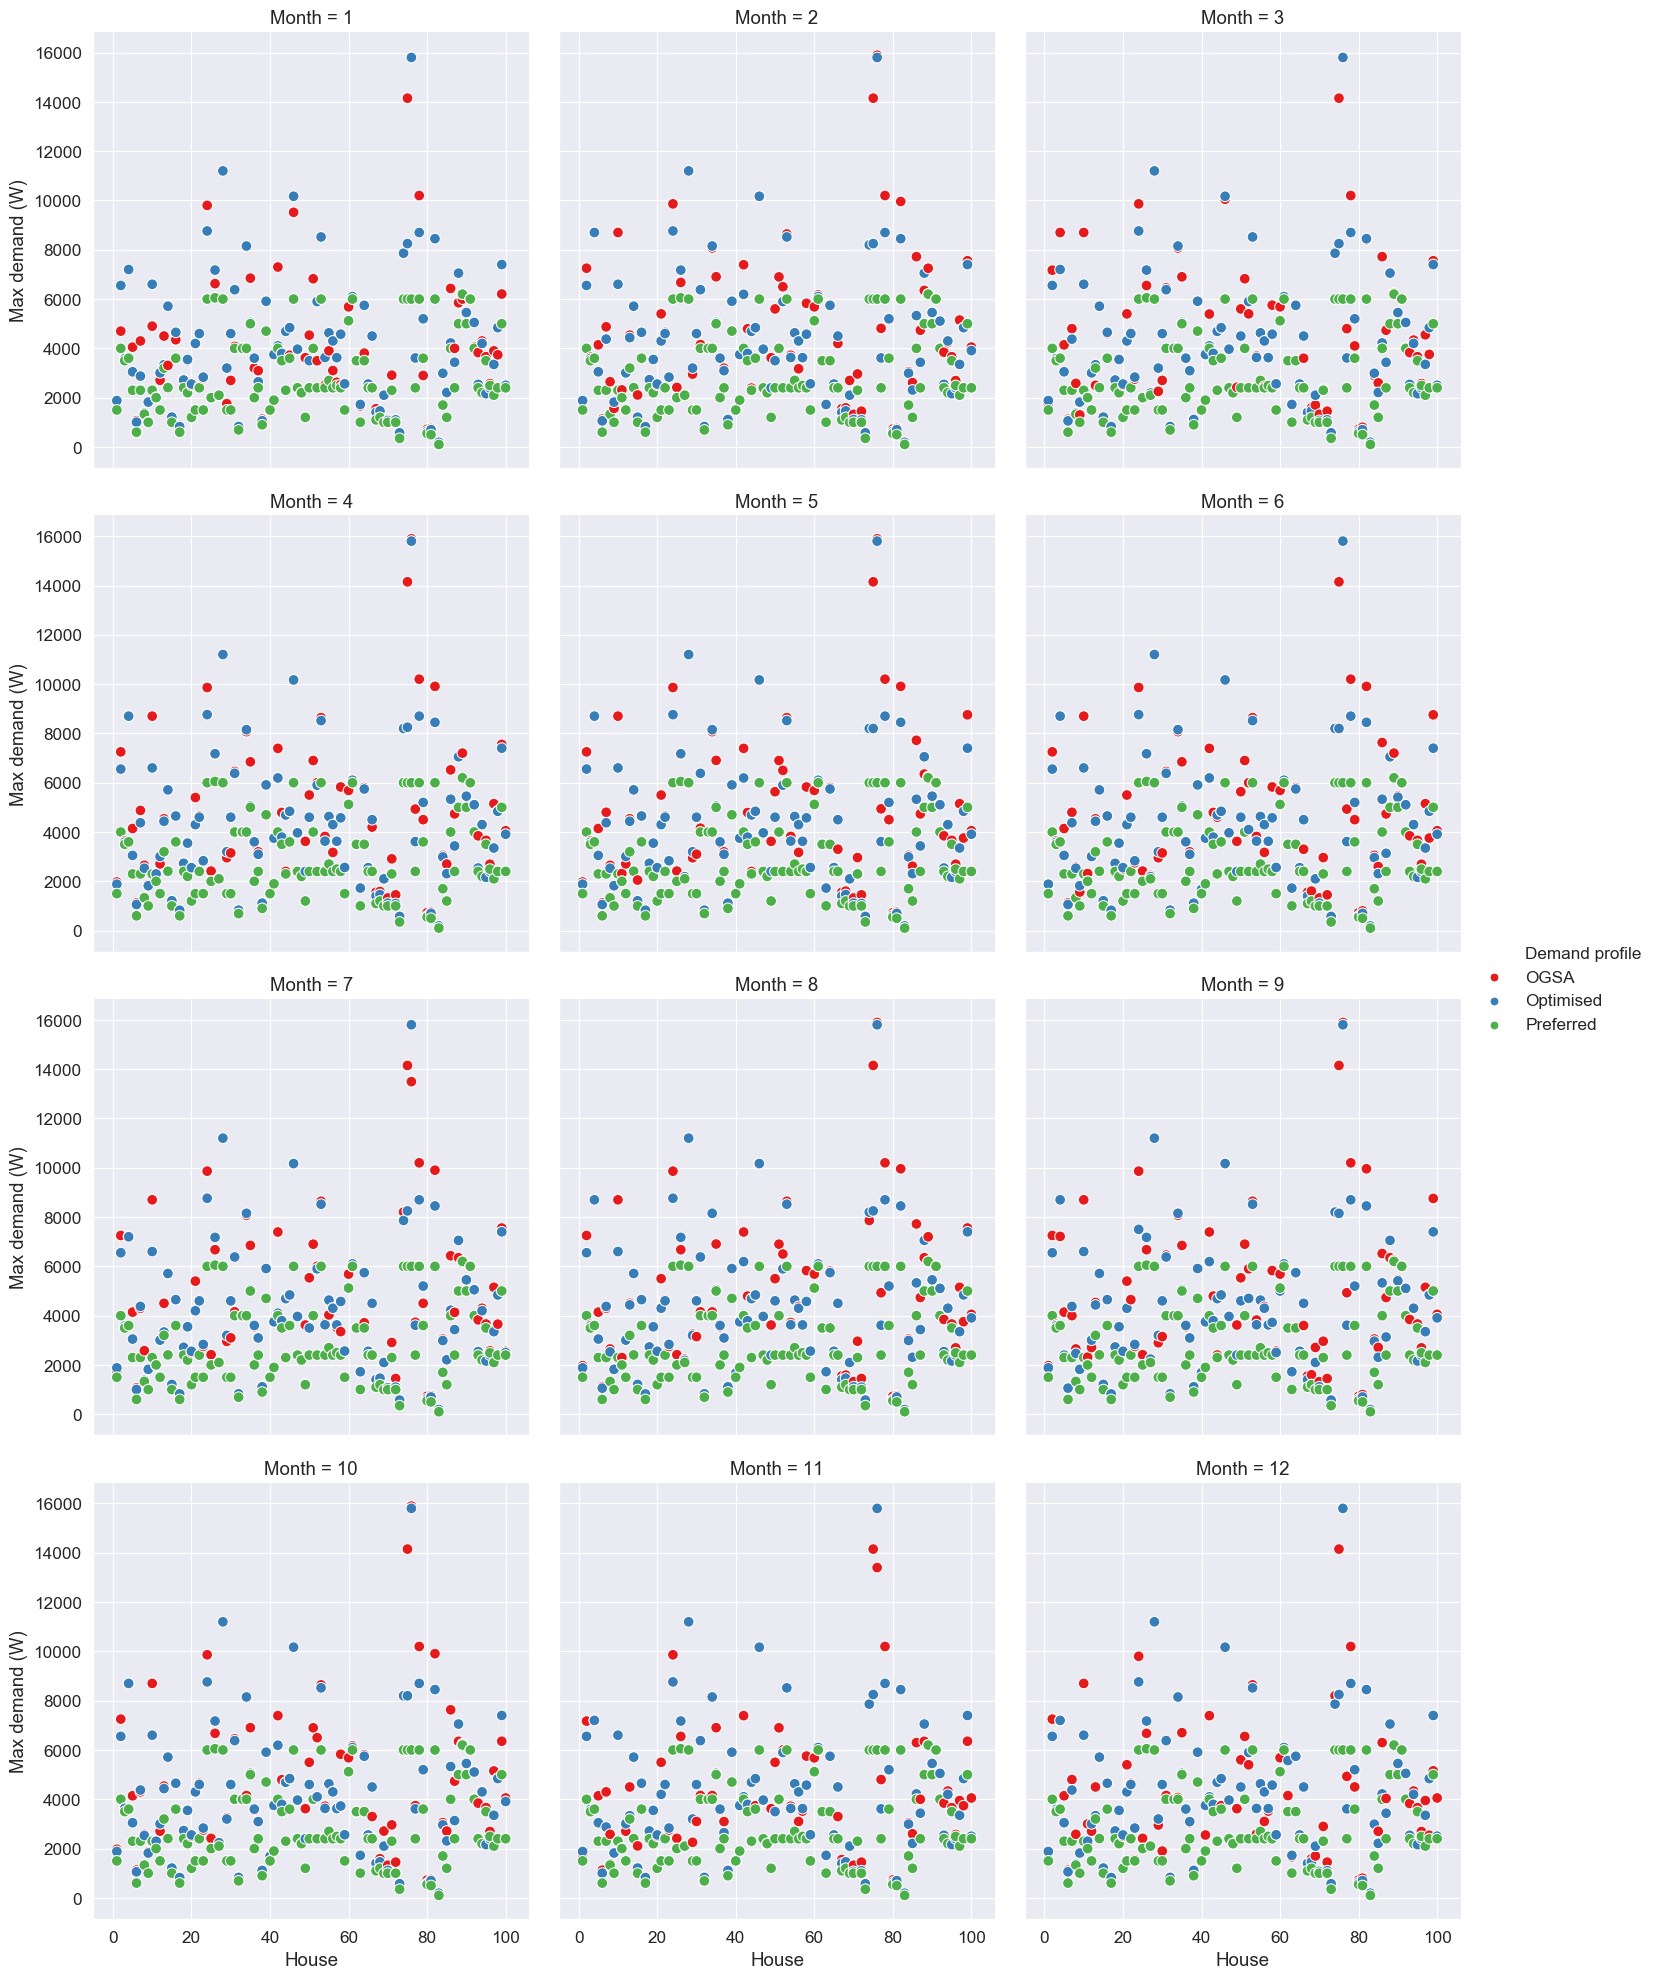

Source data for this figure (header and first rows):
Month, House, OGSA, Optimised, Preferred
1, 1, 1882, 1882, 1500
2, 1, 1882, 1882, 1500
3, 1, 1762, 1882, 1500
4, 1, 1972, 1882, 1500
5, 1, 1972, 1882, 1500
6, 1, 1882, 1882, 1500
7, 1, 1762, 1882, 1500
8, 1, 1972, 1882, 1500
9, 1, 1972, 1882, 1500
10, 1, 1972, 1882, 1500
11, 1, 1762, 1882, 1500
12, 1, 1882, 1882, 1500
1, 2, 4700, 6552, 4000
2, 2, 7252, 6552, 4000
3, 2, 7172, 6552, 4000
4, 2, 7252, 6552, 4000
5, 2, 7252, 6552, 4000
6, 2, 7252, 6552, 4000
7, 2, 7252, 6552, 4000
8, 2, 7252, 6552, 4000
9, 2, 7252, 6552, 4000
10, 2, 7252, 6552, 4000
11, 2, 7172, 6552, 4000
12, 2, 7252, 6552, 4000
1, 3, 3571, 3583, 3500
2, 3, 3643, 3583, 3500
3, 3, 3583, 3583, 3500
4, 3, 3643, 3583, 3500
5, 3, 3643, 3583, 3500
6, 3, 3643, 3583, 3500
7, 3, 3571, 3583, 3500
8, 3, 3643, 3583, 3500
9, 3, 3643, 3583, 3500
10, 3, 3643, 3632, 3500
11, 3, 3571, 3583, 3500
12, 3, 3583, 3583, 3500
1, 4, 7200, 7200, 3600
2, 4, 8700, 8700, 3600
3, 4, 8700, 7200, 3600
4, 4, 8715, 8700, 3600
5, 4, 8700, 8700, 3600
6, 4, 8715, 8700, 3600
7, 4, 7215, 7200, 3600
8, 4, 8700, 8700, 3600
9, 4, 7215, 8700, 3600
10, 4, 8700, 8700, 3600
11, 4, 7200, 7200, 3600
12, 4, 7200, 7200, 3600
1, 5, 4050, 3050, 2300
2, 5, 4143, 3050, 2300
3, 5, 4143, 3050, 2300
4, 5, 4143, 3050, 2300
5, 5, 4143, 3050, 2300
6, 5, 4143, 3050, 2300
7, 5, 4143, 3050, 2300
8, 5, 4143, 3050, 2300
9, 5, 4143, 2400, 2300
10, 5, 4143, 3050, 2300
11, 5, 4143, 3050, 2300
12, 5, 4143, 3050, 2300
... 1,140 more rows
